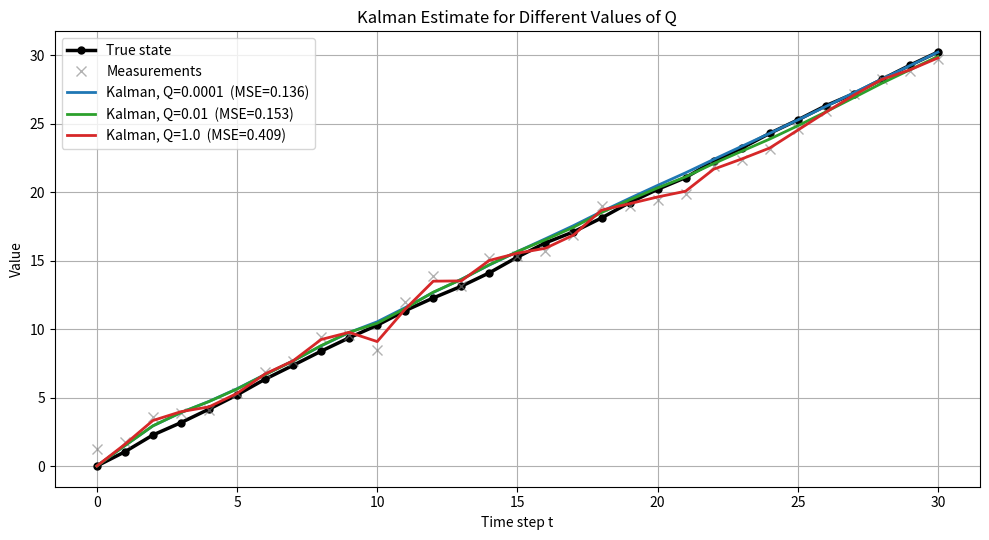
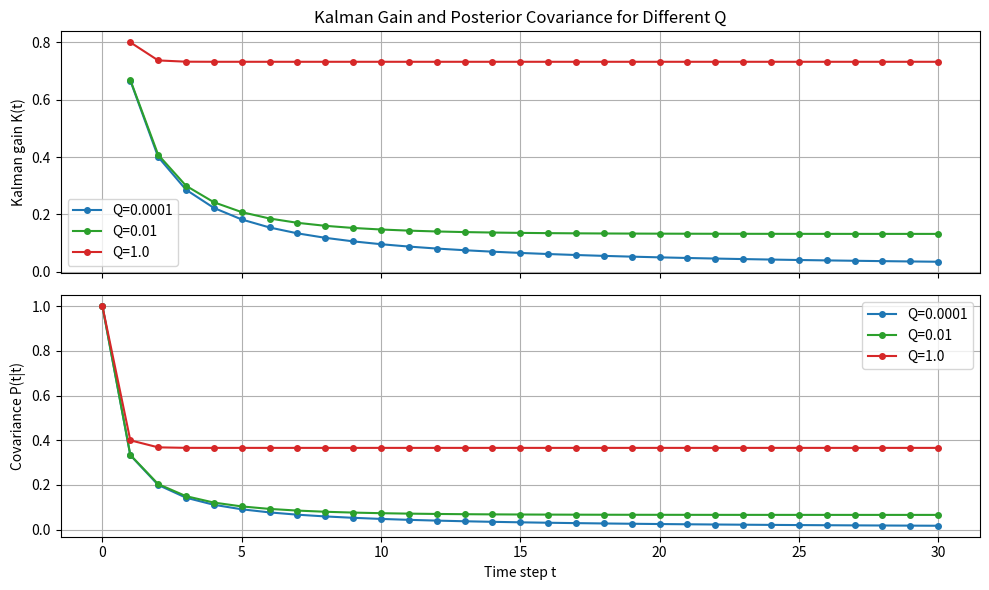

Write Python code to recreate these figures, in order.
# Exercise 6. Effect of the process noise covariance Q
# Repeat the Kalman filter simulation for:
#     Q=0.0001
#     Q=0.01
#     Q=1
# Plot the estimated state for each case and compare the results.

import numpy as np
import matplotlib.pyplot as plt

np.random.seed(0)

# ---- True system parameters (fixed) ----
A = 1.0
B = 1.0
C = 1.0

N = 30
u = 1.0

# True noise levels used to GENERATE the data (same every run)
sigma_w_true = 0.1        # true process-noise std  -> true Q = 0.01
sigma_v_true = np.sqrt(0.5)   # true measurement-noise std -> true R = 0.5

R = 0.5                   # filter's R (kept correct)

# ---- Generate ONE ground truth and ONE measurement sequence ----
x_true = np.zeros(N+1)
y_meas = np.zeros(N+1)

x_true[0] = 0.0
y_meas[0] = C * x_true[0] + sigma_v_true * np.random.randn()

for t in range(N):
    w = sigma_w_true * np.random.randn()
    v = sigma_v_true * np.random.randn()
    x_true[t+1] = A * x_true[t] + B * u + w
    y_meas[t+1] = C * x_true[t+1] + v


# ---- Kalman filter as a function of Q ----
def run_kalman(Q_filter, y, x0=0.0, P0=1.0):
    x_est = np.zeros(N+1)
    P_est = np.zeros(N+1)
    K_all = np.zeros(N+1)

    x_est[0] = x0
    P_est[0] = P0

    for t in range(N):
        # Prediction
        x_pred = A * x_est[t] + B * u
        P_pred = A * P_est[t] * A + Q_filter
        # Update
        S = C * P_pred * C + R
        K = P_pred * C / S
        x_est[t+1] = x_pred + K * (y[t+1] - C * x_pred)
        P_est[t+1] = (1 - K * C) * P_pred
        K_all[t+1] = K

    return x_est, P_est, K_all


# ---- Run for three Q values ----
Q_values = [0.0001, 0.01, 1.0]
colors   = ['tab:blue', 'tab:green', 'tab:red']
results  = {}

for Q in Q_values:
    x_est, P_est, K_all = run_kalman(Q, y_meas)
    mse = np.mean((x_true[1:] - x_est[1:])**2)
    results[Q] = {'x_est': x_est, 'P': P_est, 'K': K_all, 'MSE': mse}

# ---- Print the MSE table ----
print("===== Effect of Q on Kalman filter =====")
print(f"{'Q':>10} | {'MSE':>8} | {'K_ss':>8} | {'P_ss':>8}")
print("-" * 42)
for Q in Q_values:
    r = results[Q]
    print(f"{Q:>10.4f} | {r['MSE']:>8.4f} | {r['K'][-1]:>8.4f} | {r['P'][-1]:>8.4f}")

time = np.arange(N+1)

# ======================================================================
# Plot 1: estimates for all three Q values, vs truth and measurements
# ======================================================================
plt.figure(figsize=(10, 5.5))
plt.plot(time, x_true, 'k-o', label='True state',
         linewidth=2.5, markersize=5)
plt.plot(time, y_meas, 'x', color='gray', label='Measurements',
         markersize=7, alpha=0.6)

for Q, col in zip(Q_values, colors):
    r = results[Q]
    plt.plot(time, r['x_est'], '-', color=col, linewidth=2,
             label=f'Kalman, Q={Q}  (MSE={r["MSE"]:.3f})')

plt.xlabel('Time step t')
plt.ylabel('Value')
plt.title('Kalman Estimate for Different Values of Q')
plt.legend()
plt.grid(True)
plt.tight_layout()
plt.show()

# ======================================================================
# Plot 2: Kalman gain and covariance for all three Q
# ======================================================================
fig, (ax1, ax2) = plt.subplots(2, 1, figsize=(10, 6), sharex=True)

for Q, col in zip(Q_values, colors):
    r = results[Q]
    ax1.plot(time[1:], r['K'][1:], '-o', color=col, markersize=4,
             label=f'Q={Q}')
    ax2.plot(time, r['P'], '-o', color=col, markersize=4,
             label=f'Q={Q}')

ax1.set_ylabel('Kalman gain K(t)')
ax1.set_title('Kalman Gain and Posterior Covariance for Different Q')
ax1.legend()
ax1.grid(True)

ax2.set_xlabel('Time step t')
ax2.set_ylabel('Covariance P(t|t)')
ax2.legend()
ax2.grid(True)

plt.tight_layout()
plt.show()
